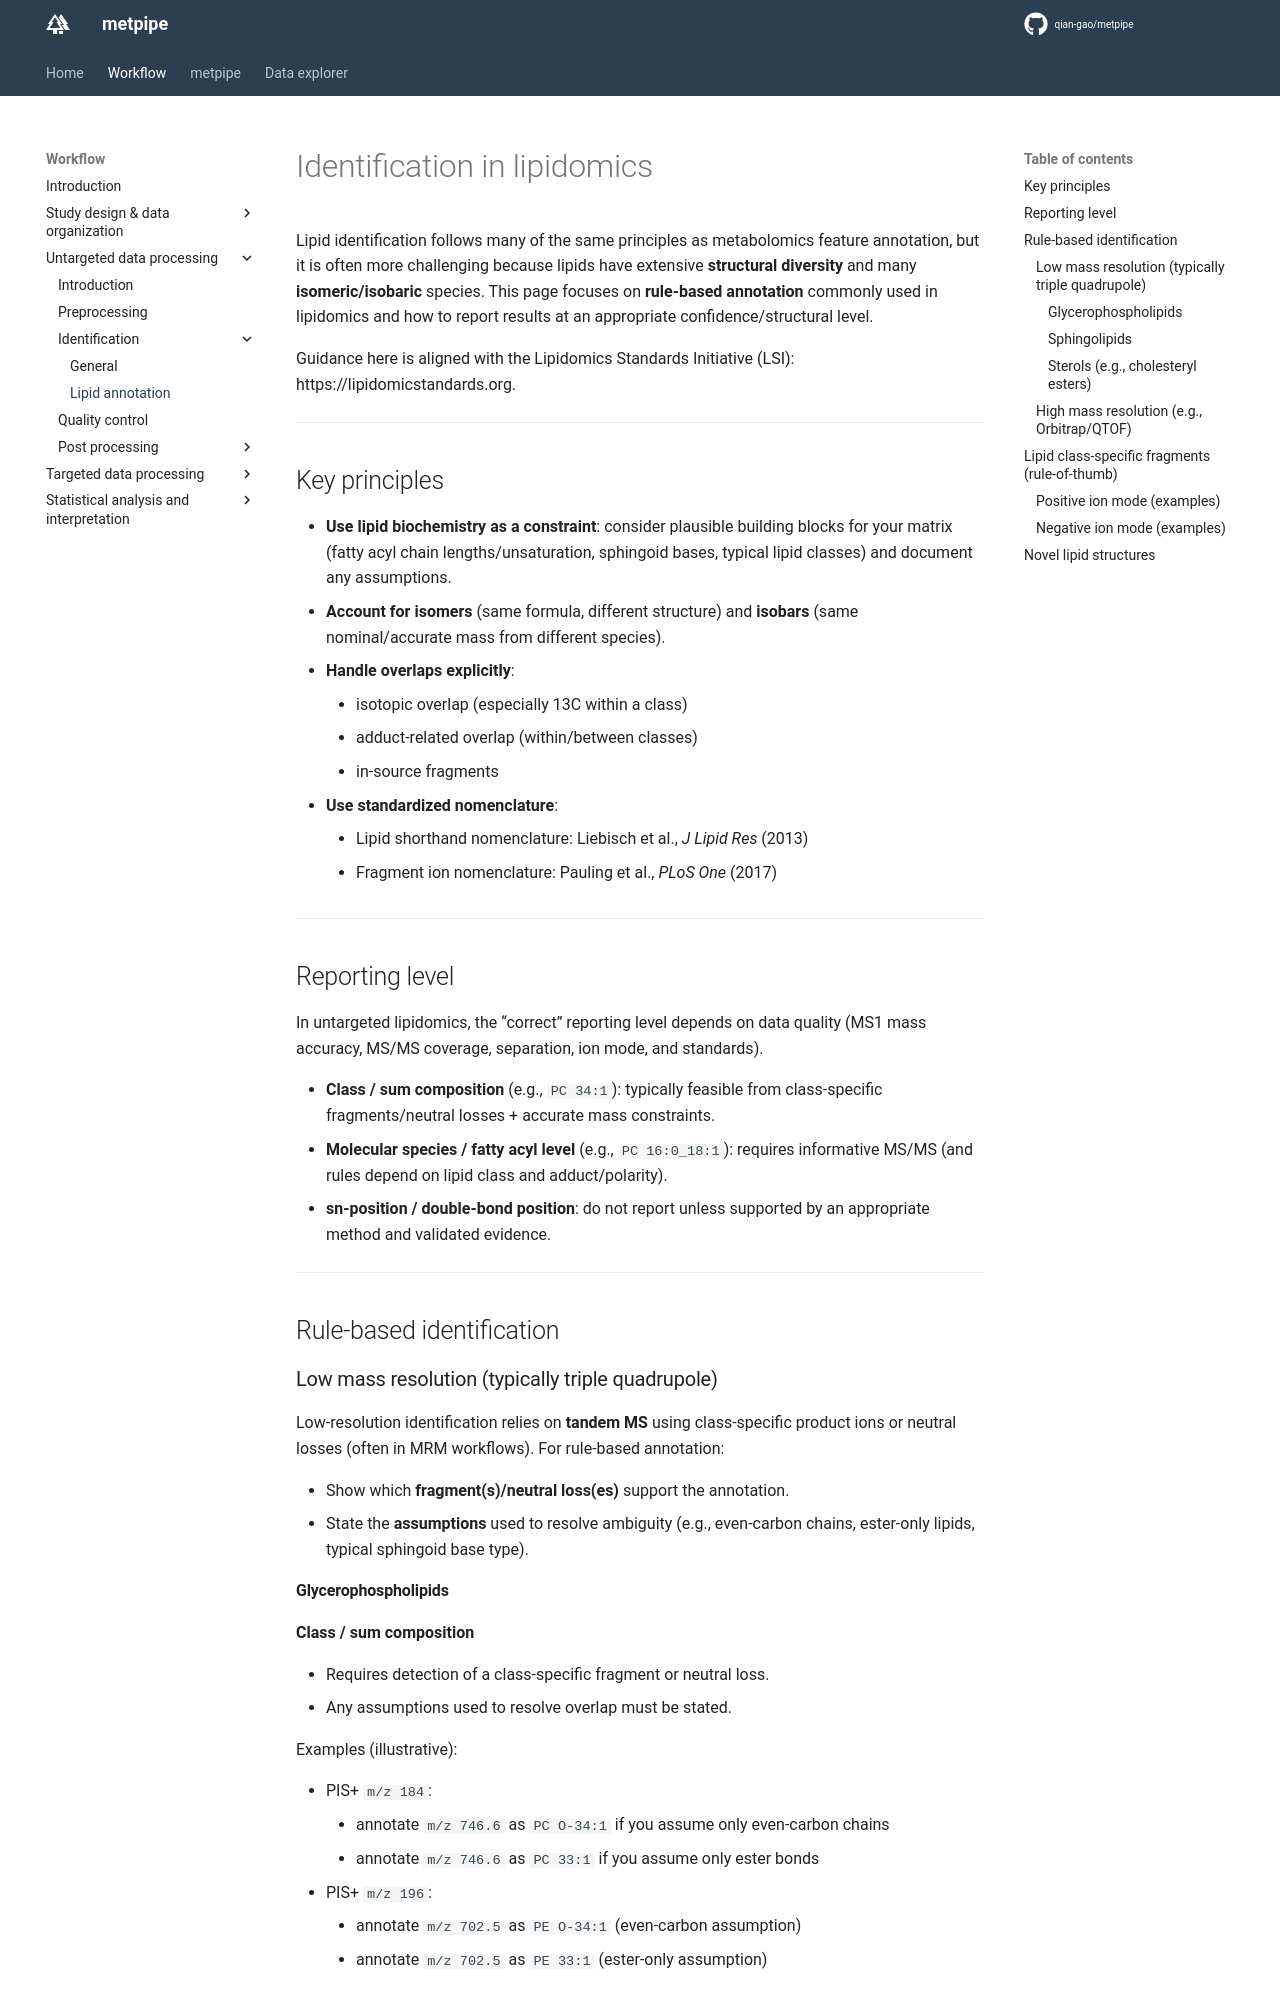

repository: qian-gao/metpipe_docs · page: workflow/untar_identification_lip/index.html · generator: mkdocs

# Identification in lipidomics

Lipid identification follows many of the same principles as metabolomics feature annotation, but it is often more challenging because lipids have extensive **structural diversity** and many **isomeric/isobaric** species.
This page focuses on **rule-based annotation** commonly used in lipidomics and how to report results at an appropriate confidence/structural level.

Guidance here is aligned with the Lipidomics Standards Initiative (LSI): https://lipidomicstandards.org.

---

## Key principles

- **Use lipid biochemistry as a constraint**: consider plausible building blocks for your matrix (fatty acyl chain lengths/unsaturation, sphingoid bases, typical lipid classes) and document any assumptions.
- **Account for isomers** (same formula, different structure) and **isobars** (same nominal/accurate mass from different species).
- **Handle overlaps explicitly**:
	- isotopic overlap (especially 13C within a class)
	- adduct-related overlap (within/between classes)
	- in-source fragments
- **Use standardized nomenclature**:
	- Lipid shorthand nomenclature: Liebisch et al., *J Lipid Res* (2013)
	- Fragment ion nomenclature: Pauling et al., *PLoS One* (2017)

---

## Reporting level

In untargeted lipidomics, the “correct” reporting level depends on data quality (MS1 mass accuracy, MS/MS coverage, separation, ion mode, and standards).

- **Class / sum composition** (e.g., `PC 34:1`): typically feasible from class-specific fragments/neutral losses + accurate mass constraints.
- **Molecular species / fatty acyl level** (e.g., `PC 16:0_18:1`): requires informative MS/MS (and rules depend on lipid class and adduct/polarity).
- **sn-position / double-bond position**: do not report unless supported by an appropriate method and validated evidence.

---

## Rule-based identification

### Low mass resolution (typically triple quadrupole)

Low-resolution identification relies on **tandem MS** using class-specific product ions or neutral losses (often in MRM workflows). For rule-based annotation:

- Show which **fragment(s)/neutral loss(es)** support the annotation.
- State the **assumptions** used to resolve ambiguity (e.g., even-carbon chains, ester-only lipids, typical sphingoid base type).
